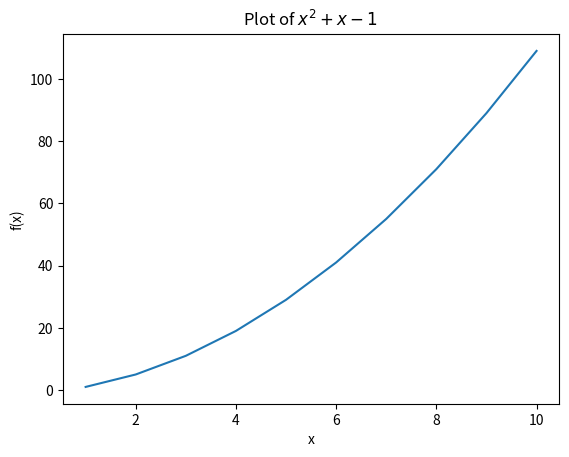

Reproduce this figure in Python.
import matplotlib.pyplot as plt

def f_x(x):
    return x**2 + x - 1

xvalues = range (1,11)

yvalues = [f_x(x) for x in xvalues]

plt.xlabel("x")
plt.ylabel("f(x)")
plt.title(r"Plot of $x^2 + x -1$ ")
plt.plot(xvalues,yvalues)
